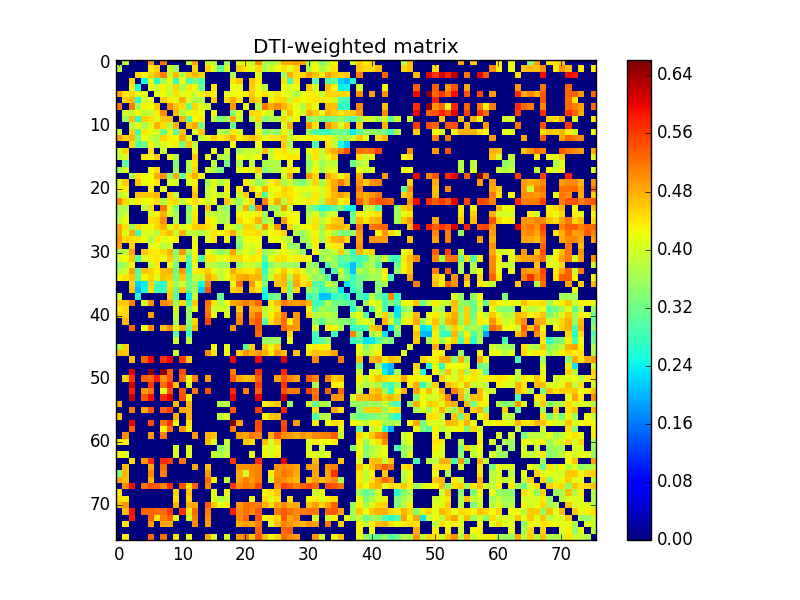

Data behind this chart, as committed beside it:
0.000000000000000000e+00, 3.817946899100467251e-01, 0.000000000000000000e+00, 0.000000000000000000e+00, 0.000000000000000000e+00, 4.891632649285432843e-01, 0.000000000000000000e+00, 5.204739910281034332e-01, 0.000000000000000000e+00, 0.000000000000000000e+00, 0.000000000000000000e+00, 3.890089692647675790e-01, 4.884816656750611275e-01, 0.000000000000000000e+00, 4.006614078931166056e-01, 3.793293635489358162e-01, 0.000000000000000000e+00, 3.636263285857638250e-01, 0.000000000000000000e+00, 4.055783381001488164e-01, 4.266506461537188932e-01, 3.789099700781993763e-01, 5.015769203728395187e-01, 3.708418195514627813e-01
3.817946899100467251e-01, 0.000000000000000000e+00, 0.000000000000000000e+00, 0.000000000000000000e+00, 0.000000000000000000e+00, 4.341394342253567795e-01, 4.553822653098850148e-01, 0.000000000000000000e+00, 3.987871801079482803e-01, 3.538505023304556740e-01, 0.000000000000000000e+00, 0.000000000000000000e+00, 4.532696616662849065e-01, 0.000000000000000000e+00, 4.521467002225239007e-01, 4.067757575292266226e-01, 3.059573378471199256e-01, 4.029969457493566276e-01, 0.000000000000000000e+00, 4.604188192229445864e-01, 4.321515347843081223e-01, 4.076479301410305123e-01, 4.493279010077533275e-01, 3.700119996203710127e-01
0.000000000000000000e+00, 0.000000000000000000e+00, 0.000000000000000000e+00, 4.517927874785742093e-01, 4.311796559590821976e-01, 4.509620482089213844e-01, 4.740707551542068798e-01, 5.128405973415781638e-01, 3.857148433269957932e-01, 4.699060021242537077e-01, 3.837656666244074755e-01, 4.536484524846869926e-01, 4.718731747610505067e-01, 4.472329819041717114e-01, 0.000000000000000000e+00, 0.000000000000000000e+00, 0.000000000000000000e+00, 0.000000000000000000e+00, 3.648168518988145204e-01, 0.000000000000000000e+00, 0.000000000000000000e+00, 0.000000000000000000e+00, 4.057375587573345821e-01, 0.000000000000000000e+00
0.000000000000000000e+00, 0.000000000000000000e+00, 4.517927874785742093e-01, 0.000000000000000000e+00, 2.473913767497399052e-01, 4.181536525545542227e-01, 2.626910691162784861e-01, 3.592446257976165125e-01, 4.273771240103926838e-01, 2.658268535921494147e-01, 4.173849805808039215e-01, 2.913157274132949226e-01, 3.255704264149639204e-01, 2.972962246802057229e-01, 0.000000000000000000e+00, 0.000000000000000000e+00, 0.000000000000000000e+00, 0.000000000000000000e+00, 4.423741201289009273e-01, 4.640162125191227838e-01, 0.000000000000000000e+00, 4.626512935403366833e-01, 4.357480833994245017e-01, 0.000000000000000000e+00
0.000000000000000000e+00, 0.000000000000000000e+00, 4.311796559590821976e-01, 2.473913767497399052e-01, 0.000000000000000000e+00, 4.132906129067445145e-01, 3.926380654768863998e-01, 4.289553618906529198e-01, 3.866570657541825162e-01, 4.511707823011539276e-01, 3.689678901655494836e-01, 4.382586539607156162e-01, 4.184527084086966942e-01, 3.205881474205812265e-01, 0.000000000000000000e+00, 4.365197643738811251e-01, 0.000000000000000000e+00, 0.000000000000000000e+00, 4.226133223701469266e-01, 4.150427252127886213e-01, 0.000000000000000000e+00, 4.594712896212467257e-01, 4.201450557830698762e-01, 3.793334364891052246e-01
4.891632649285432843e-01, 4.341394342253567795e-01, 4.509620482089213844e-01, 4.181536525545542227e-01, 4.132906129067445145e-01, 0.000000000000000000e+00, 4.145884088368448905e-01, 4.230899451795718802e-01, 3.835816605476247143e-01, 4.444322797787876866e-01, 4.110835596167102812e-01, 4.170155640362894212e-01, 3.903121938274916047e-01, 4.307056574000305837e-01, 4.454477605117119210e-01, 4.299726948146289085e-01, 0.000000000000000000e+00, 4.188934890636553110e-01, 4.210751308814348892e-01, 4.236923628614936987e-01, 4.337034710811644156e-01, 4.604460503512429748e-01, 4.238831297655418218e-01, 4.455265991089520927e-01
0.000000000000000000e+00, 4.553822653098850148e-01, 4.740707551542068798e-01, 2.626910691162784861e-01, 3.926380654768863998e-01, 4.145884088368448905e-01, 0.000000000000000000e+00, 4.579235155925511225e-01, 4.343742380084061883e-01, 4.083071419971073812e-01, 4.756911026298323852e-01, 4.045626253429587260e-01, 3.728914883341519770e-01, 3.761862958599203055e-01, 0.000000000000000000e+00, 4.566051777664834055e-01, 0.000000000000000000e+00, 4.488187237034719779e-01, 4.812840722563250795e-01, 4.406792091975907932e-01, 0.000000000000000000e+00, 4.725447313176274755e-01, 4.471582570054515871e-01, 0.000000000000000000e+00
5.204739910281034332e-01, 0.000000000000000000e+00, 5.128405973415781638e-01, 3.592446257976165125e-01, 4.289553618906529198e-01, 4.230899451795718802e-01, 4.579235155925511225e-01, 0.000000000000000000e+00, 5.022993730150469016e-01, 4.633119900384649048e-01, 4.449830272565996059e-01, 3.181606233119965155e-01, 4.521335935524721794e-01, 4.098341576589190072e-01, 3.975836860975979214e-01, 0.000000000000000000e+00, 0.000000000000000000e+00, 0.000000000000000000e+00, 4.948670903081321959e-01, 0.000000000000000000e+00, 4.225295175845644180e-01, 0.000000000000000000e+00, 3.748588100318436256e-01, 5.176639805252843951e-01
0.000000000000000000e+00, 3.987871801079482803e-01, 3.857148433269957932e-01, 4.273771240103926838e-01, 3.866570657541825162e-01, 3.835816605476247143e-01, 4.343742380084061883e-01, 5.022993730150469016e-01, 0.000000000000000000e+00, 4.680224283628842130e-01, 3.730207727401256834e-01, 4.211775014315529142e-01, 4.359494655160077170e-01, 4.179231059579279761e-01, 0.000000000000000000e+00, 4.281234645736535782e-01, 0.000000000000000000e+00, 0.000000000000000000e+00, 3.387816133470960001e-01, 4.088138896439950098e-01, 0.000000000000000000e+00, 4.534419393386120989e-01, 4.439065419113584765e-01, 4.180224211543697166e-01
0.000000000000000000e+00, 3.538505023304556740e-01, 4.699060021242537077e-01, 2.658268535921494147e-01, 4.511707823011539276e-01, 4.444322797787876866e-01, 4.083071419971073812e-01, 4.633119900384649048e-01, 4.680224283628842130e-01, 0.000000000000000000e+00, 4.743792120418786062e-01, 3.023658469116993763e-01, 4.250733416749785110e-01, 4.358986677604558824e-01, 0.000000000000000000e+00, 3.749231703667328941e-01, 3.340821225809569861e-01, 3.599857039653432955e-01, 4.808630532899905163e-01, 3.982983081024438765e-01, 0.000000000000000000e+00, 3.829515741329869161e-01, 4.472554995687378909e-01, 3.311651251172014199e-01
0.000000000000000000e+00, 0.000000000000000000e+00, 3.837656666244074755e-01, 4.173849805808039215e-01, 3.689678901655494836e-01, 4.110835596167102812e-01, 4.756911026298323852e-01, 4.449830272565996059e-01, 3.730207727401256834e-01, 4.743792120418786062e-01, 0.000000000000000000e+00, 4.621598900489116146e-01, 4.827317709887227193e-01, 3.345630794928756147e-01, 0.000000000000000000e+00, 0.000000000000000000e+00, 0.000000000000000000e+00, 0.000000000000000000e+00, 3.156738884549465940e-01, 0.000000000000000000e+00, 0.000000000000000000e+00, 0.000000000000000000e+00, 3.830964403454821254e-01, 0.000000000000000000e+00
3.890089692647675790e-01, 0.000000000000000000e+00, 4.536484524846869926e-01, 2.913157274132949226e-01, 4.382586539607156162e-01, 4.170155640362894212e-01, 4.045626253429587260e-01, 3.181606233119965155e-01, 4.211775014315529142e-01, 3.023658469116993763e-01, 4.621598900489116146e-01, 0.000000000000000000e+00, 4.072914542811523764e-01, 4.637529850006104071e-01, 0.000000000000000000e+00, 0.000000000000000000e+00, 3.746757078875356251e-01, 3.628316263089462756e-01, 4.393909550889861237e-01, 4.041560996736223155e-01, 0.000000000000000000e+00, 0.000000000000000000e+00, 4.253049695443333889e-01, 3.312674660340454991e-01
4.884816656750611275e-01, 4.532696616662849065e-01, 4.718731747610505067e-01, 3.255704264149639204e-01, 4.184527084086966942e-01, 3.903121938274916047e-01, 3.728914883341519770e-01, 4.521335935524721794e-01, 4.359494655160077170e-01, 4.250733416749785110e-01, 4.827317709887227193e-01, 4.072914542811523764e-01, 0.000000000000000000e+00, 3.825324518341413071e-01, 4.170645918418218745e-01, 4.582237368475193806e-01, 4.377357644783161916e-01, 4.543528711632933148e-01, 4.779970552530873884e-01, 4.337965524510872251e-01, 4.480652509832269148e-01, 4.654390604391620001e-01, 4.488923244006147728e-01, 4.159170646768011737e-01
0.000000000000000000e+00, 0.000000000000000000e+00, 4.472329819041717114e-01, 2.972962246802057229e-01, 3.205881474205812265e-01, 4.307056574000305837e-01, 3.761862958599203055e-01, 4.098341576589190072e-01, 4.179231059579279761e-01, 4.358986677604558824e-01, 3.345630794928756147e-01, 4.637529850006104071e-01, 3.825324518341413071e-01, 0.000000000000000000e+00, 0.000000000000000000e+00, 0.000000000000000000e+00, 0.000000000000000000e+00, 0.000000000000000000e+00, 4.235770681592779807e-01, 0.000000000000000000e+00, 0.000000000000000000e+00, 0.000000000000000000e+00, 4.250853248854978839e-01, 0.000000000000000000e+00
4.006614078931166056e-01, 4.521467002225239007e-01, 0.000000000000000000e+00, 0.000000000000000000e+00, 0.000000000000000000e+00, 4.454477605117119210e-01, 0.000000000000000000e+00, 3.975836860975979214e-01, 0.000000000000000000e+00, 0.000000000000000000e+00, 0.000000000000000000e+00, 0.000000000000000000e+00, 4.170645918418218745e-01, 0.000000000000000000e+00, 0.000000000000000000e+00, 4.185155844521252222e-01, 0.000000000000000000e+00, 4.003901962343912047e-01, 0.000000000000000000e+00, 3.606105314136220930e-01, 3.894227210087237157e-01, 3.885413575408654951e-01, 3.926231792909293250e-01, 4.700181696560262745e-01
3.793293635489358162e-01, 4.067757575292266226e-01, 0.000000000000000000e+00, 0.000000000000000000e+00, 4.365197643738811251e-01, 4.299726948146289085e-01, 4.566051777664834055e-01, 0.000000000000000000e+00, 4.281234645736535782e-01, 3.749231703667328941e-01, 0.000000000000000000e+00, 0.000000000000000000e+00, 4.582237368475193806e-01, 0.000000000000000000e+00, 4.185155844521252222e-01, 0.000000000000000000e+00, 3.848210205544906892e-01, 3.716867911860193274e-01, 0.000000000000000000e+00, 4.194381001033630763e-01, 4.038818717766902155e-01, 4.065358416034439148e-01, 4.254774922908126089e-01, 0.000000000000000000e+00
0.000000000000000000e+00, 3.059573378471199256e-01, 0.000000000000000000e+00, 0.000000000000000000e+00, 0.000000000000000000e+00, 0.000000000000000000e+00, 0.000000000000000000e+00, 0.000000000000000000e+00, 0.000000000000000000e+00, 3.340821225809569861e-01, 0.000000000000000000e+00, 3.746757078875356251e-01, 4.377357644783161916e-01, 0.000000000000000000e+00, 0.000000000000000000e+00, 3.848210205544906892e-01, 0.000000000000000000e+00, 3.290995005847495158e-01, 0.000000000000000000e+00, 3.701573198944911880e-01, 0.000000000000000000e+00, 3.892738473982613190e-01, 0.000000000000000000e+00, 3.677653696954651941e-01
3.636263285857638250e-01, 4.029969457493566276e-01, 0.000000000000000000e+00, 0.000000000000000000e+00, 0.000000000000000000e+00, 4.188934890636553110e-01, 4.488187237034719779e-01, 0.000000000000000000e+00, 0.000000000000000000e+00, 3.599857039653432955e-01, 0.000000000000000000e+00, 3.628316263089462756e-01, 4.543528711632933148e-01, 0.000000000000000000e+00, 4.003901962343912047e-01, 3.716867911860193274e-01, 3.290995005847495158e-01, 0.000000000000000000e+00, 0.000000000000000000e+00, 4.098208738574233845e-01, 4.294264322287775770e-01, 4.133153307937459942e-01, 4.613761922005503724e-01, 3.401468222460963808e-01
0.000000000000000000e+00, 0.000000000000000000e+00, 3.648168518988145204e-01, 4.423741201289009273e-01, 4.226133223701469266e-01, 4.210751308814348892e-01, 4.812840722563250795e-01, 4.948670903081321959e-01, 3.387816133470960001e-01, 4.808630532899905163e-01, 3.156738884549465940e-01, 4.393909550889861237e-01, 4.779970552530873884e-01, 4.235770681592779807e-01, 0.000000000000000000e+00, 0.000000000000000000e+00, 0.000000000000000000e+00, 0.000000000000000000e+00, 0.000000000000000000e+00, 0.000000000000000000e+00, 0.000000000000000000e+00, 0.000000000000000000e+00, 3.940530360027146850e-01, 0.000000000000000000e+00
4.055783381001488164e-01, 4.604188192229445864e-01, 0.000000000000000000e+00, 4.640162125191227838e-01, 4.150427252127886213e-01, 4.236923628614936987e-01, 4.406792091975907932e-01, 0.000000000000000000e+00, 4.088138896439950098e-01, 3.982983081024438765e-01, 0.000000000000000000e+00, 4.041560996736223155e-01, 4.337965524510872251e-01, 0.000000000000000000e+00, 3.606105314136220930e-01, 4.194381001033630763e-01, 3.701573198944911880e-01, 4.098208738574233845e-01, 0.000000000000000000e+00, 0.000000000000000000e+00, 4.368983215132513087e-01, 3.979714643054975132e-01, 3.516533710704449756e-01, 3.750878131940573734e-01
4.266506461537188932e-01, 4.321515347843081223e-01, 0.000000000000000000e+00, 0.000000000000000000e+00, 0.000000000000000000e+00, 4.337034710811644156e-01, 0.000000000000000000e+00, 4.225295175845644180e-01, 0.000000000000000000e+00, 0.000000000000000000e+00, 0.000000000000000000e+00, 0.000000000000000000e+00, 4.480652509832269148e-01, 0.000000000000000000e+00, 3.894227210087237157e-01, 4.038818717766902155e-01, 0.000000000000000000e+00, 4.294264322287775770e-01, 0.000000000000000000e+00, 4.368983215132513087e-01, 0.000000000000000000e+00, 4.545209136925146831e-01, 4.137455216024307214e-01, 4.791502676572308994e-01
3.789099700781993763e-01, 4.076479301410305123e-01, 0.000000000000000000e+00, 4.626512935403366833e-01, 4.594712896212467257e-01, 4.604460503512429748e-01, 4.725447313176274755e-01, 0.000000000000000000e+00, 4.534419393386120989e-01, 3.829515741329869161e-01, 0.000000000000000000e+00, 0.000000000000000000e+00, 4.654390604391620001e-01, 0.000000000000000000e+00, 3.885413575408654951e-01, 4.065358416034439148e-01, 3.892738473982613190e-01, 4.133153307937459942e-01, 0.000000000000000000e+00, 3.979714643054975132e-01, 4.545209136925146831e-01, 0.000000000000000000e+00, 4.474887168743909016e-01, 3.045755303074655918e-01
5.015769203728395187e-01, 4.493279010077533275e-01, 4.057375587573345821e-01, 4.357480833994245017e-01, 4.201450557830698762e-01, 4.238831297655418218e-01, 4.471582570054515871e-01, 3.748588100318436256e-01, 4.439065419113584765e-01, 4.472554995687378909e-01, 3.830964403454821254e-01, 4.253049695443333889e-01, 4.488923244006147728e-01, 4.250853248854978839e-01, 3.926231792909293250e-01, 4.254774922908126089e-01, 0.000000000000000000e+00, 4.613761922005503724e-01, 3.940530360027146850e-01, 3.516533710704449756e-01, 4.137455216024307214e-01, 4.474887168743909016e-01, 0.000000000000000000e+00, 5.093660717852785957e-01
3.708418195514627813e-01, 3.700119996203710127e-01, 0.000000000000000000e+00, 0.000000000000000000e+00, 3.793334364891052246e-01, 4.455265991089520927e-01, 0.000000000000000000e+00, 5.176639805252843951e-01, 4.180224211543697166e-01, 3.311651251172014199e-01, 0.000000000000000000e+00, 3.312674660340454991e-01, 4.159170646768011737e-01, 0.000000000000000000e+00, 4.700181696560262745e-01, 0.000000000000000000e+00, 3.677653696954651941e-01, 3.401468222460963808e-01, 0.000000000000000000e+00, 3.750878131940573734e-01, 4.791502676572308994e-01, 3.045755303074655918e-01, 5.093660717852785957e-01, 0.000000000000000000e+00
3.634847388994172923e-01, 3.957876956262553203e-01, 0.000000000000000000e+00, 0.000000000000000000e+00, 0.000000000000000000e+00, 4.072185294518220755e-01, 4.317693644375479867e-01, 4.783505346534697167e-01, 3.952519736698941744e-01, 3.666184473169623037e-01, 0.000000000000000000e+00, 3.628241337212833040e-01, 4.379718971428884777e-01, 0.000000000000000000e+00, 3.855116935649380849e-01, 3.909101233390512853e-01, 3.756319293819049276e-01, 3.658886025110599793e-01, 0.000000000000000000e+00, 4.289564516004212846e-01, 4.193493600102313756e-01, 4.112143158613510985e-01, 4.356816838696768723e-01, 3.618408828173967917e-01
3.851826104959071850e-01, 4.235061222607482967e-01, 0.000000000000000000e+00, 0.000000000000000000e+00, 0.000000000000000000e+00, 4.441419647498279222e-01, 4.517868322436200956e-01, 5.018025355802262499e-01, 0.000000000000000000e+00, 3.722280529798249749e-01, 0.000000000000000000e+00, 3.441292536138624847e-01, 4.440574748074516132e-01, 0.000000000000000000e+00, 4.338808722330069201e-01, 4.235631091825772798e-01, 3.714999982367143128e-01, 3.783304622020585151e-01, 0.000000000000000000e+00, 4.495288299491662087e-01, 4.261132993921714074e-01, 4.346583301259934196e-01, 4.790804331200286259e-01, 3.565186068841947886e-01
4.808641164646029753e-01, 4.437291859257428972e-01, 3.562032550186046143e-01, 4.416562174818334241e-01, 4.264089715630550725e-01, 4.181606671575822110e-01, 4.500436422325647112e-01, 4.732273827979808778e-01, 4.036476924077652129e-01, 4.511456277199487053e-01, 4.016966195743464918e-01, 4.272659693318113239e-01, 4.554957994717472869e-01, 4.572723534540438228e-01, 4.448400202794676184e-01, 4.304611283422016266e-01, 0.000000000000000000e+00, 4.114019008676083056e-01, 3.949178743182729101e-01, 3.616475905105340782e-01, 4.520146559913594264e-01, 4.515116707688746067e-01, 3.778214170110039127e-01, 4.983102865425145800e-01
4.807956140614040863e-01, 4.091821079502225844e-01, 4.794857894084360028e-01, 2.831419197333406856e-01, 4.049211967998306849e-01, 4.061802326795310170e-01, 3.786431499881148244e-01, 4.485487480590600873e-01, 4.684856592703596778e-01, 3.969538569840040942e-01, 4.767322340091673105e-01, 3.775325591525541258e-01, 3.866590079622225229e-01, 3.708885708160019057e-01, 4.029067901529713724e-01, 4.407584201261279810e-01, 4.277130013176598244e-01, 4.402837038885740184e-01, 4.789501155886483064e-01, 3.987802289739136863e-01, 4.434582181647790944e-01, 4.403766325216467159e-01, 4.470516378706996252e-01, 3.896135072151962198e-01
4.912850856721027726e-01, 4.477460817246480262e-01, 4.445834731811508234e-01, 4.401773003544048879e-01, 4.234658335155870867e-01, 3.651779733461342770e-01, 4.390157423830294836e-01, 4.150350598706932237e-01, 4.215882956218002242e-01, 4.291660175029092805e-01, 0.000000000000000000e+00, 0.000000000000000000e+00, 4.134686800907689253e-01, 0.000000000000000000e+00, 4.085094615638955040e-01, 4.373626001531790153e-01, 0.000000000000000000e+00, 4.259101055973528727e-01, 0.000000000000000000e+00, 3.533792549479164991e-01, 4.204886472755772209e-01, 4.282711244714140220e-01, 4.215334539109080736e-01, 0.000000000000000000e+00
4.820377694865257134e-01, 0.000000000000000000e+00, 4.542139513641633153e-01, 0.000000000000000000e+00, 0.000000000000000000e+00, 4.167343991271221793e-01, 4.203893975908377101e-01, 3.754285738100970882e-01, 3.989219941866651853e-01, 0.000000000000000000e+00, 0.000000000000000000e+00, 0.000000000000000000e+00, 4.260601384766062871e-01, 0.000000000000000000e+00, 0.000000000000000000e+00, 0.000000000000000000e+00, 0.000000000000000000e+00, 0.000000000000000000e+00, 0.000000000000000000e+00, 3.290018443821244865e-01, 4.123733983064193920e-01, 3.942880270854082769e-01, 4.188640544630333196e-01, 0.000000000000000000e+00
3.679428092402330930e-01, 3.820388053531985073e-01, 4.891181645340897943e-01, 0.000000000000000000e+00, 4.620920505236558173e-01, 4.344862125044475776e-01, 4.321767568378104274e-01, 4.481345948221919229e-01, 4.785646150879583893e-01, 3.378832989597730929e-01, 4.955849031507599256e-01, 3.506442725566086827e-01, 4.305219784228602187e-01, 0.000000000000000000e+00, 4.225308894494310130e-01, 3.804017786969612902e-01, 3.480307907389921240e-01, 3.671165975116866820e-01, 4.868011092728827260e-01, 3.829196876225082757e-01, 4.183847358112379178e-01, 3.809857649820574954e-01, 4.372544688562777226e-01, 3.597997393212257200e-01
4.131413680078043216e-01, 4.237669861405481964e-01, 4.631561385985654145e-01, 2.978735082841840742e-01, 4.050282061880166040e-01, 4.325000392009950012e-01, 4.391892459129915216e-01, 4.173647890391781745e-01, 4.572842286868566974e-01, 3.558666488304799147e-01, 4.415733944589522175e-01, 2.927145850149671102e-01, 4.335103104799065132e-01, 2.919016247591941782e-01, 4.428302846336826804e-01, 4.410112987194699796e-01, 4.094111690218419919e-01, 4.285457076728221848e-01, 4.511321900621190761e-01, 4.479758268641884089e-01, 4.241678380300931139e-01, 4.381451168248163275e-01, 4.317170255575958904e-01, 3.004298116379576222e-01
3.311084092910246968e-01, 3.714140154294268137e-01, 4.299546416713125874e-01, 0.000000000000000000e+00, 0.000000000000000000e+00, 3.870290102504608809e-01, 4.365126998778692258e-01, 0.000000000000000000e+00, 4.164127956625531257e-01, 3.314622616284306766e-01, 0.000000000000000000e+00, 2.826974109373557864e-01, 4.184696438911649774e-01, 0.000000000000000000e+00, 3.869025147805795206e-01, 3.793425003748447932e-01, 3.550992211646917807e-01, 3.628123048848396759e-01, 0.000000000000000000e+00, 3.556426418281660728e-01, 3.934564373186935082e-01, 3.942481958027512778e-01, 3.727288282433037780e-01, 2.560932543436824083e-01
3.759162443408263221e-01, 3.978298761833390929e-01, 4.878282429071362225e-01, 2.959261378529854936e-01, 4.626518956684779194e-01, 4.532176476931181752e-01, 4.327757343895243247e-01, 4.678466160600108781e-01, 4.765982681864970871e-01, 3.198883576603642198e-01, 4.919901757247061025e-01, 2.743210844982030827e-01, 4.354360658086354197e-01, 4.404591301200622144e-01, 4.581772713101884831e-01, 4.153227228951155148e-01, 3.898963323202503939e-01, 4.073428851268586226e-01, 4.813610771780197917e-01, 4.486457126645191917e-01, 4.366353179940364870e-01, 4.387550445292773826e-01, 4.644242103347974160e-01, 2.703329237893352111e-01
4.269270433745729898e-01, 4.423930376325317937e-01, 4.633697336539491785e-01, 3.101206992856254119e-01, 4.283526403844665209e-01, 4.502620358091876107e-01, 4.105223526996220063e-01, 4.651384045086839891e-01, 4.559685710667357172e-01, 3.239875070000318158e-01, 4.599010556136621242e-01, 3.175851115761845200e-01, 3.879068566507761218e-01, 3.856796255370356086e-01, 4.812194179139586137e-01, 4.554348497359145265e-01, 3.827261870431211133e-01, 4.137381780738929038e-01, 4.534114609485291880e-01, 4.811569278257503135e-01, 4.897898604131863953e-01, 4.704182204341633144e-01, 4.774517233282306039e-01, 3.027961966655536852e-01
0.000000000000000000e+00, 0.000000000000000000e+00, 4.536939695642457915e-01, 2.201039322574500079e-01, 2.378153765628545913e-01, 4.506056097653088899e-01, 2.922757406057198137e-01, 2.585048382330710770e-01, 4.430722321890308013e-01, 3.559823866019676819e-01, 3.952508782855668756e-01, 3.209503665977904152e-01, 3.550906001107203003e-01, 2.493108116143654962e-01, 5.073548073820913773e-01, 0.000000000000000000e+00, 0.000000000000000000e+00, 0.000000000000000000e+00, 4.231814248124475264e-01, 5.165487281303023925e-01, 0.000000000000000000e+00, 4.955064385401002913e-01, 4.285611979925210147e-01, 3.394332892730098084e-01
0.000000000000000000e+00, 0.000000000000000000e+00, 4.642142538815025032e-01, 2.009034141657657091e-01, 2.443832197389927963e-01, 4.453129421484096073e-01, 2.839969056845915163e-01, 2.750774578567777851e-01, 4.545324791912099260e-01, 3.126638188573547250e-01, 4.622732533573103986e-01, 3.135772803646761919e-01, 3.659269038753970027e-01, 2.167341316580645993e-01, 5.445706844329833984e-01, 0.000000000000000000e+00, 0.000000000000000000e+00, 0.000000000000000000e+00, 4.551920978148570884e-01, 4.673770137365699795e-01, 0.000000000000000000e+00, 4.634801671807231016e-01, 4.395603202403585152e-01, 2.604446115831556829e-01
3.955369231367871774e-01, 0.000000000000000000e+00, 0.000000000000000000e+00, 2.616009414196013849e-01, 0.000000000000000000e+00, 0.000000000000000000e+00, 0.000000000000000000e+00, 0.000000000000000000e+00, 4.620843029775523192e-01, 2.982233161051415782e-01, 0.000000000000000000e+00, 2.367270992827839038e-01, 3.935272299252686734e-01, 0.000000000000000000e+00, 0.000000000000000000e+00, 0.000000000000000000e+00, 3.144674637039461262e-01, 0.000000000000000000e+00, 0.000000000000000000e+00, 0.000000000000000000e+00, 0.000000000000000000e+00, 0.000000000000000000e+00, 0.000000000000000000e+00, 2.411823153959899990e-01
4.589308988787004773e-01, 4.618058818183006231e-01, 5.126201888708842302e-01, 0.000000000000000000e+00, 3.958907457381793948e-01, 5.007627206261675568e-01, 0.000000000000000000e+00, 5.083044310676851918e-01, 4.885560718873093178e-01, 3.514181884234662268e-01, 4.498674779072900920e-01, 2.971661601189368174e-01, 4.609468609341590972e-01, 0.000000000000000000e+00, 5.224913405933531152e-01, 4.413799010491928909e-01, 3.714306973975037840e-01, 4.166853863652936751e-01, 4.846771367086160076e-01, 4.944429439066185261e-01, 5.141273377626525143e-01, 4.941951471200430879e-01, 5.323365783310226584e-01, 0.000000000000000000e+00
4.333542196054864792e-01, 4.480933384770349193e-01, 0.000000000000000000e+00, 0.000000000000000000e+00, 0.000000000000000000e+00, 0.000000000000000000e+00, 0.000000000000000000e+00, 0.000000000000000000e+00, 0.000000000000000000e+00, 4.094628930188821125e-01, 0.000000000000000000e+00, 3.522411968384350223e-01, 4.109624873111958898e-01, 0.000000000000000000e+00, 5.143953773190103052e-01, 3.914676777805797814e-01, 3.967524790978650961e-01, 3.952004719044567849e-01, 0.000000000000000000e+00, 4.577862970837802137e-01, 0.000000000000000000e+00, 4.784711339913085837e-01, 4.811355999507819226e-01, 3.856280585319756260e-01
4.528762065088585143e-01, 4.484161125228128819e-01, 0.000000000000000000e+00, 0.000000000000000000e+00, 0.000000000000000000e+00, 4.893594556528167994e-01, 0.000000000000000000e+00, 0.000000000000000000e+00, 0.000000000000000000e+00, 3.899933187332252915e-01, 0.000000000000000000e+00, 3.521798655119933175e-01, 0.000000000000000000e+00, 0.000000000000000000e+00, 5.262466660539556473e-01, 4.185572116219561933e-01, 0.000000000000000000e+00, 4.095138615942504057e-01, 0.000000000000000000e+00, 4.962010167168240948e-01, 0.000000000000000000e+00, 4.908720538937745848e-01, 5.307565634603776950e-01, 3.805676550327756757e-01
0.000000000000000000e+00, 4.707694295874870205e-01, 0.000000000000000000e+00, 0.000000000000000000e+00, 0.000000000000000000e+00, 0.000000000000000000e+00, 0.000000000000000000e+00, 0.000000000000000000e+00, 0.000000000000000000e+00, 3.671932480024123757e-01, 0.000000000000000000e+00, 3.447388098121659250e-01, 4.472548811472568109e-01, 0.000000000000000000e+00, 5.514049427817242499e-01, 0.000000000000000000e+00, 0.000000000000000000e+00, 0.000000000000000000e+00, 0.000000000000000000e+00, 5.103097041078747953e-01, 0.000000000000000000e+00, 5.141630688642740976e-01, 5.425054133215504448e-01, 2.993539571762084961e-01
0.000000000000000000e+00, 0.000000000000000000e+00, 5.343526245809228081e-01, 0.000000000000000000e+00, 4.256971890105156198e-01, 5.059611828149056523e-01, 0.000000000000000000e+00, 4.627804152532232207e-01, 5.043116234450900626e-01, 4.045487642288208008e-01, 4.756756935549549814e-01, 3.173220541418538820e-01, 4.732436100039075777e-01, 0.000000000000000000e+00, 0.000000000000000000e+00, 0.000000000000000000e+00, 0.000000000000000000e+00, 0.000000000000000000e+00, 4.967083508647963108e-01, 0.000000000000000000e+00, 0.000000000000000000e+00, 0.000000000000000000e+00, 5.388890139640745147e-01, 0.000000000000000000e+00
0.000000000000000000e+00, 0.000000000000000000e+00, 0.000000000000000000e+00, 0.000000000000000000e+00, 0.000000000000000000e+00, 0.000000000000000000e+00, 0.000000000000000000e+00, 0.000000000000000000e+00, 0.000000000000000000e+00, 3.020045550755890984e-01, 0.000000000000000000e+00, 2.844912323760053208e-01, 0.000000000000000000e+00, 0.000000000000000000e+00, 0.000000000000000000e+00, 0.000000000000000000e+00, 0.000000000000000000e+00, 0.000000000000000000e+00, 0.000000000000000000e+00, 0.000000000000000000e+00, 0.000000000000000000e+00, 0.000000000000000000e+00, 5.259574132845286076e-01, 0.000000000000000000e+00
0.000000000000000000e+00, 0.000000000000000000e+00, 0.000000000000000000e+00, 0.000000000000000000e+00, 0.000000000000000000e+00, 0.000000000000000000e+00, 0.000000000000000000e+00, 0.000000000000000000e+00, 0.000000000000000000e+00, 3.964768701914127003e-01, 0.000000000000000000e+00, 3.776359182252023161e-01, 0.000000000000000000e+00, 0.000000000000000000e+00, 0.000000000000000000e+00, 0.000000000000000000e+00, 0.000000000000000000e+00, 0.000000000000000000e+00, 0.000000000000000000e+00, 0.000000000000000000e+00, 0.000000000000000000e+00, 0.000000000000000000e+00, 0.000000000000000000e+00, 3.559653560935679972e-01
3.753966819084462725e-01, 4.533153309205831816e-01, 0.000000000000000000e+00, 0.000000000000000000e+00, 0.000000000000000000e+00, 0.000000000000000000e+00, 0.000000000000000000e+00, 0.000000000000000000e+00, 0.000000000000000000e+00, 0.000000000000000000e+00, 0.000000000000000000e+00, 0.000000000000000000e+00, 0.000000000000000000e+00, 0.000000000000000000e+00, 0.000000000000000000e+00, 4.281886303023911267e-01, 0.000000000000000000e+00, 4.150550826952281169e-01, 0.000000000000000000e+00, 0.000000000000000000e+00, 3.033066621813058084e-01, 4.552738224628208874e-01, 0.000000000000000000e+00, 4.596766282537215198e-01
4.703618115442418923e-01, 4.639673784880395946e-01, 0.000000000000000000e+00, 0.000000000000000000e+00, 0.000000000000000000e+00, 0.000000000000000000e+00, 0.000000000000000000e+00, 0.000000000000000000e+00, 0.000000000000000000e+00, 3.924301684651396727e-01, 0.000000000000000000e+00, 0.000000000000000000e+00, 0.000000000000000000e+00, 0.000000000000000000e+00, 5.011117967663928363e-01, 4.401949909146102846e-01, 0.000000000000000000e+00, 4.236812570108161036e-01, 0.000000000000000000e+00, 4.550021572056561769e-01, 4.991207771313622144e-01, 4.762990575805758908e-01, 4.934699146642668732e-01, 4.761675766201882154e-01
0.000000000000000000e+00, 0.000000000000000000e+00, 4.714899989610816800e-01, 0.000000000000000000e+00, 5.337815442276632183e-01, 5.944720214648002710e-01, 0.000000000000000000e+00, 5.688271557810639090e-01, 5.972161160429549920e-01, 0.000000000000000000e+00, 5.618112485961729297e-01, 4.552393562315604769e-01, 0.000000000000000000e+00, 0.000000000000000000e+00, 0.000000000000000000e+00, 0.000000000000000000e+00, 0.000000000000000000e+00, 0.000000000000000000e+00, 5.952020586759142473e-01, 0.000000000000000000e+00, 0.000000000000000000e+00, 0.000000000000000000e+00, 5.946353676123588006e-01, 0.000000000000000000e+00
0.000000000000000000e+00, 0.000000000000000000e+00, 0.000000000000000000e+00, 0.000000000000000000e+00, 0.000000000000000000e+00, 0.000000000000000000e+00, 0.000000000000000000e+00, 0.000000000000000000e+00, 0.000000000000000000e+00, 0.000000000000000000e+00, 0.000000000000000000e+00, 0.000000000000000000e+00, 0.000000000000000000e+00, 0.000000000000000000e+00, 0.000000000000000000e+00, 0.000000000000000000e+00, 0.000000000000000000e+00, 0.000000000000000000e+00, 0.000000000000000000e+00, 0.000000000000000000e+00, 0.000000000000000000e+00, 0.000000000000000000e+00, 0.000000000000000000e+00, 0.000000000000000000e+00
0.000000000000000000e+00, 0.000000000000000000e+00, 6.029686922364765334e-01, 0.000000000000000000e+00, 0.000000000000000000e+00, 6.492490768432617188e-01, 0.000000000000000000e+00, 6.564377546310424805e-01, 5.341544958100138407e-01, 0.000000000000000000e+00, 5.455501079559326172e-01, 0.000000000000000000e+00, 0.000000000000000000e+00, 0.000000000000000000e+00, 0.000000000000000000e+00, 0.000000000000000000e+00, 0.000000000000000000e+00, 0.000000000000000000e+00, 5.077369809150695801e-01, 0.000000000000000000e+00, 0.000000000000000000e+00, 0.000000000000000000e+00, 5.659134697510099787e-01, 0.000000000000000000e+00
0.000000000000000000e+00, 4.486357118736863936e-01, 5.671904905636908634e-01, 0.000000000000000000e+00, 5.365389708641852273e-01, 5.284892794825556406e-01, 5.855301618576049805e-01, 4.969688503194956142e-01, 5.440011532438123742e-01, 0.000000000000000000e+00, 5.281980957944876209e-01, 4.222755327671136039e-01, 5.124543726998651572e-01, 0.000000000000000000e+00, 4.919500647859573195e-01, 0.000000000000000000e+00, 0.000000000000000000e+00, 0.000000000000000000e+00, 5.445301864310224671e-01, 4.809357542449274048e-01, 4.655333850229708137e-01, 4.700571334521467803e-01, 5.367293857816739511e-01, 0.000000000000000000e+00
0.000000000000000000e+00, 0.000000000000000000e+00, 6.155721137214592575e-01, 0.000000000000000000e+00, 0.000000000000000000e+00, 5.665463242752321049e-01, 0.000000000000000000e+00, 5.270656994437057374e-01, 5.766139000129779646e-01, 4.631378039220727105e-01, 0.000000000000000000e+00, 4.075357278750775802e-01, 0.000000000000000000e+00, 0.000000000000000000e+00, 0.000000000000000000e+00, 0.000000000000000000e+00, 0.000000000000000000e+00, 0.000000000000000000e+00, 0.000000000000000000e+00, 0.000000000000000000e+00, 0.000000000000000000e+00, 0.000000000000000000e+00, 5.625764871023140046e-01, 0.000000000000000000e+00
0.000000000000000000e+00, 0.000000000000000000e+00, 5.798990492035377420e-01, 0.000000000000000000e+00, 4.943722494602980078e-01, 5.213751323177616692e-01, 0.000000000000000000e+00, 4.135915411333441760e-01, 5.490245124585272363e-01, 0.000000000000000000e+00, 5.398907844665135070e-01, 0.000000000000000000e+00, 5.182823749359444232e-01, 0.000000000000000000e+00, 5.443316605838479649e-01, 0.000000000000000000e+00, 0.000000000000000000e+00, 0.000000000000000000e+00, 5.723178488967483046e-01, 0.000000000000000000e+00, 5.083980689324921753e-01, 0.000000000000000000e+00, 5.344314661357237872e-01, 0.000000000000000000e+00
0.000000000000000000e+00, 0.000000000000000000e+00, 6.255605365678628127e-01, 0.000000000000000000e+00, 5.435247836655027198e-01, 5.927415752807608795e-01, 0.000000000000000000e+00, 5.783978452835255579e-01, 6.005353709564681397e-01, 0.000000000000000000e+00, 5.490614428314569695e-01, 4.300439002402183797e-01, 0.000000000000000000e+00, 0.000000000000000000e+00, 0.000000000000000000e+00, 0.000000000000000000e+00, 0.000000000000000000e+00, 0.000000000000000000e+00, 5.973427699736351126e-01, 0.000000000000000000e+00, 0.000000000000000000e+00, 0.000000000000000000e+00, 5.998018645277292116e-01, 0.000000000000000000e+00
4.828807592821564021e-01, 0.000000000000000000e+00, 0.000000000000000000e+00, 0.000000000000000000e+00, 0.000000000000000000e+00, 0.000000000000000000e+00, 0.000000000000000000e+00, 0.000000000000000000e+00, 0.000000000000000000e+00, 4.660006043560315225e-01, 0.000000000000000000e+00, 4.726358706173832136e-01, 0.000000000000000000e+00, 0.000000000000000000e+00, 0.000000000000000000e+00, 0.000000000000000000e+00, 3.764962886108477735e-01, 3.785594344419180857e-01, 0.000000000000000000e+00, 0.000000000000000000e+00, 0.000000000000000000e+00, 0.000000000000000000e+00, 0.000000000000000000e+00, 4.330825252719209262e-01
0.000000000000000000e+00, 0.000000000000000000e+00, 5.176016918176173931e-01, 0.000000000000000000e+00, 4.845934931137774182e-01, 5.439909486803845562e-01, 0.000000000000000000e+00, 5.306299652250444643e-01, 5.579671383383332239e-01, 0.000000000000000000e+00, 4.805001684527535066e-01, 4.769711589058570067e-01, 0.000000000000000000e+00, 0.000000000000000000e+00, 0.000000000000000000e+00, 0.000000000000000000e+00, 0.000000000000000000e+00, 0.000000000000000000e+00, 5.350746565192598947e-01, 0.000000000000000000e+00, 0.000000000000000000e+00, 0.000000000000000000e+00, 5.570252739291242650e-01, 0.000000000000000000e+00
4.605713793736395112e-01, 0.000000000000000000e+00, 0.000000000000000000e+00, 0.000000000000000000e+00, 0.000000000000000000e+00, 0.000000000000000000e+00, 0.000000000000000000e+00, 0.000000000000000000e+00, 0.000000000000000000e+00, 4.763144839604495084e-01, 0.000000000000000000e+00, 4.765442971029241193e-01, 0.000000000000000000e+00, 0.000000000000000000e+00, 0.000000000000000000e+00, 0.000000000000000000e+00, 3.835083854778698065e-01, 4.053914169435220982e-01, 0.000000000000000000e+00, 0.000000000000000000e+00, 0.000000000000000000e+00, 0.000000000000000000e+00, 0.000000000000000000e+00, 4.310764663280832187e-01
0.000000000000000000e+00, 0.000000000000000000e+00, 5.975201497912450144e-01, 0.000000000000000000e+00, 0.000000000000000000e+00, 5.495489904294943440e-01, 0.000000000000000000e+00, 5.183001481403022304e-01, 5.675350476101156394e-01, 4.226998347152013946e-01, 0.000000000000000000e+00, 4.441222878716015177e-01, 0.000000000000000000e+00, 0.000000000000000000e+00, 0.000000000000000000e+00, 0.000000000000000000e+00, 0.000000000000000000e+00, 0.000000000000000000e+00, 6.611699782342264076e-01, 4.922512642183050069e-01, 0.000000000000000000e+00, 0.000000000000000000e+00, 5.515930379340159284e-01, 0.000000000000000000e+00
0.000000000000000000e+00, 0.000000000000000000e+00, 5.392135285742295503e-01, 0.000000000000000000e+00, 0.000000000000000000e+00, 0.000000000000000000e+00, 0.000000000000000000e+00, 4.293530077327313843e-01, 5.226261019706726074e-01, 0.000000000000000000e+00, 4.929867197877718099e-01, 4.275296330451964777e-01, 0.000000000000000000e+00, 0.000000000000000000e+00, 0.000000000000000000e+00, 0.000000000000000000e+00, 0.000000000000000000e+00, 0.000000000000000000e+00, 5.133954739656692023e-01, 0.000000000000000000e+00, 0.000000000000000000e+00, 0.000000000000000000e+00, 5.468304178553273776e-01, 0.000000000000000000e+00
0.000000000000000000e+00, 5.052814824978058006e-01, 0.000000000000000000e+00, 0.000000000000000000e+00, 0.000000000000000000e+00, 4.916183089550247853e-01, 0.000000000000000000e+00, 5.152205642765192994e-01, 0.000000000000000000e+00, 0.000000000000000000e+00, 0.000000000000000000e+00, 0.000000000000000000e+00, 4.958084003028220277e-01, 0.000000000000000000e+00, 4.779559190597011953e-01, 4.645206429207687782e-01, 0.000000000000000000e+00, 0.000000000000000000e+00, 0.000000000000000000e+00, 4.923029052380096804e-01, 4.807577940285355789e-01, 5.202200184013801021e-01, 5.066962019058592892e-01, 0.000000000000000000e+00
4.313893547888825175e-01, 4.320009491070749830e-01, 0.000000000000000000e+00, 0.000000000000000000e+00, 0.000000000000000000e+00, 0.000000000000000000e+00, 0.000000000000000000e+00, 0.000000000000000000e+00, 0.000000000000000000e+00, 0.000000000000000000e+00, 0.000000000000000000e+00, 0.000000000000000000e+00, 0.000000000000000000e+00, 0.000000000000000000e+00, 4.700096224205925211e-01, 4.053570082537715225e-01, 0.000000000000000000e+00, 3.940691691311500877e-01, 0.000000000000000000e+00, 0.000000000000000000e+00, 4.591313457554682120e-01, 4.426622674705049110e-01, 0.000000000000000000e+00, 4.678480629964212878e-01
... 15 more rows
